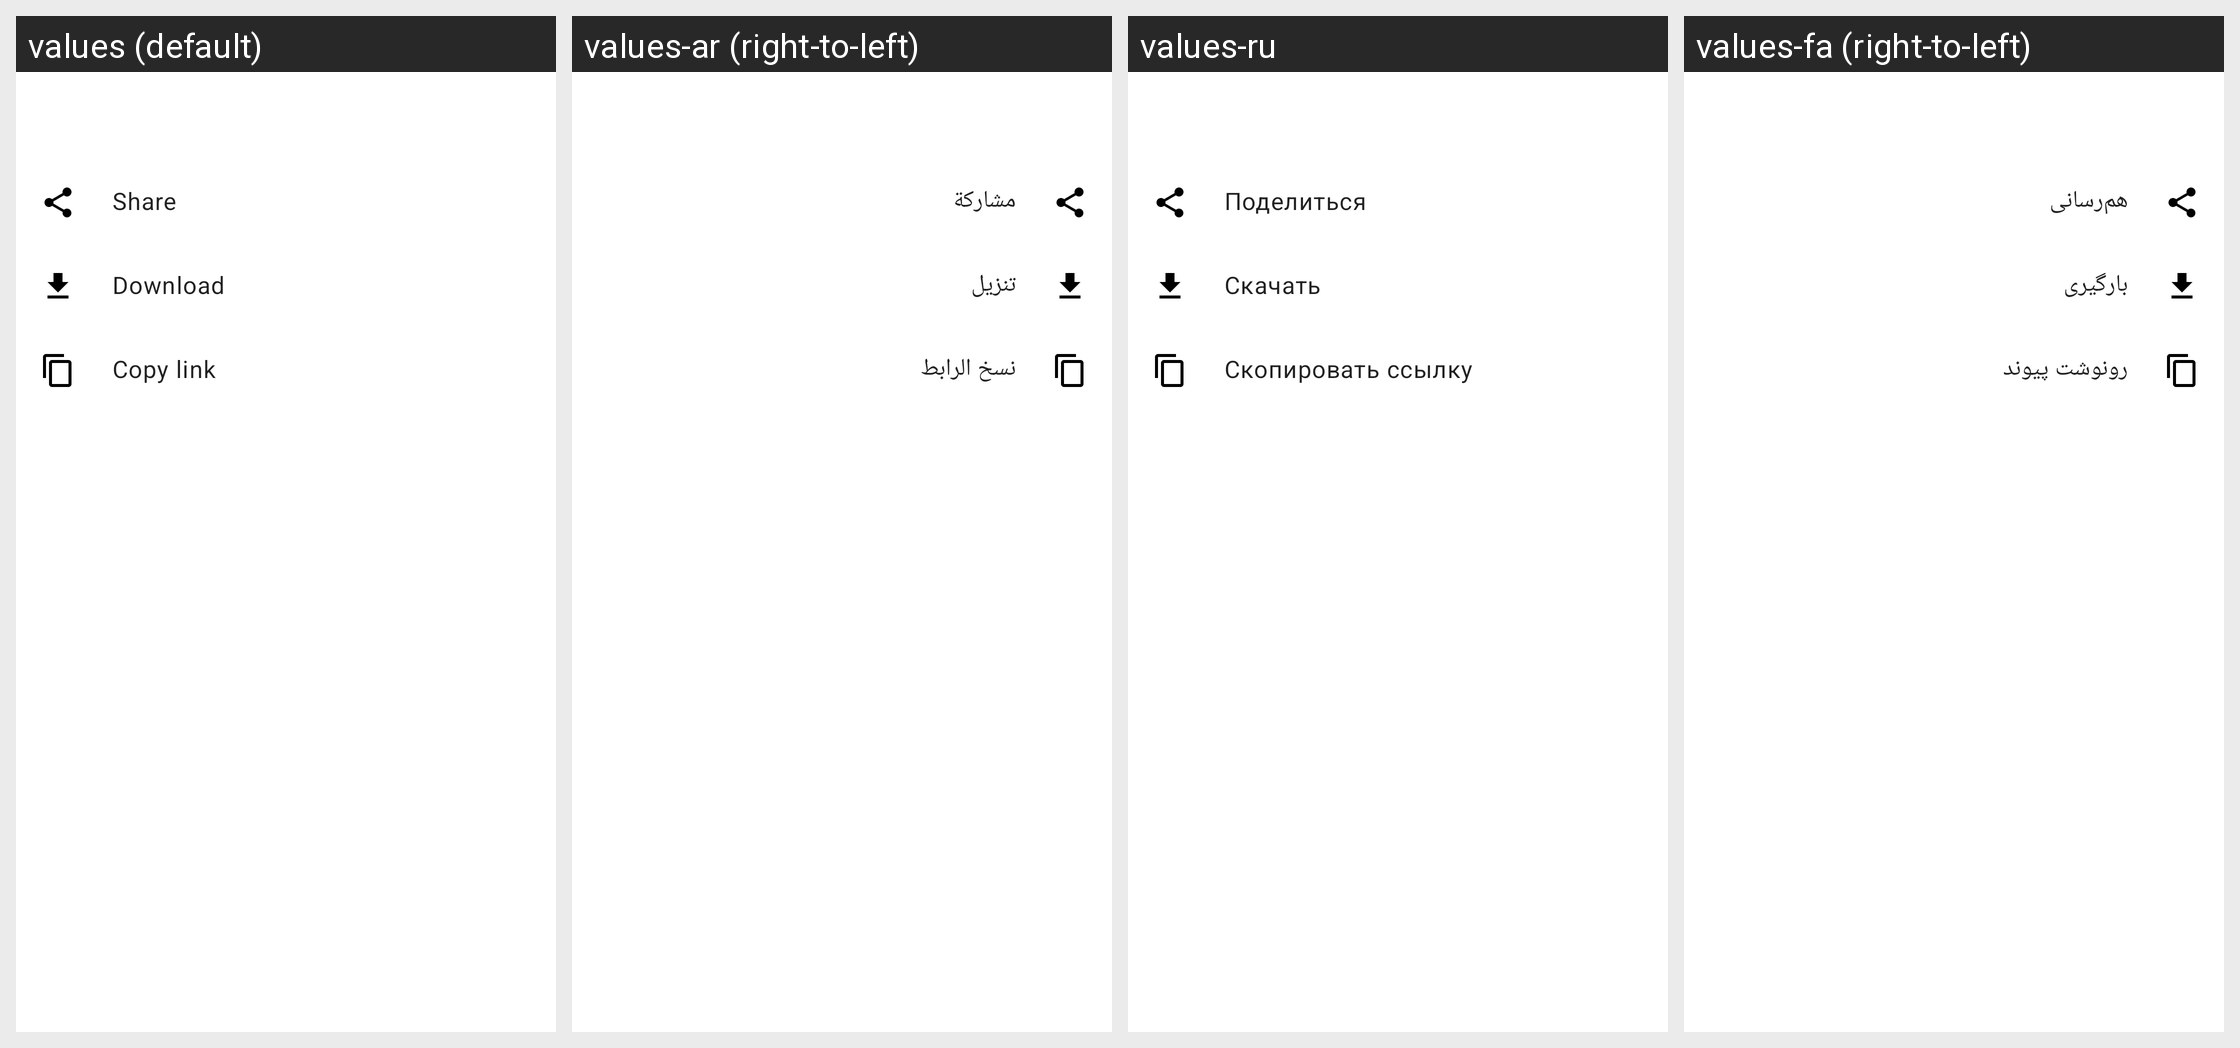

The same Android screen rendered under several of its app's locales, left to right. List the strings drawn on it with the default value and each locale's translation.
Android screen res/layout/dlg_browser_context_menu_dialog.xml rendered under 4 locales, left to right: values (default), values-ar (right-to-left), values-ru, values-fa (right-to-left). Device: Nexus 5 (rendered at 1080×1920; each locale shown at half size, 540×960, under a caption strip naming it); theme AppTheme.
Other locales in the repository, not shown: values-am, values-az, values-bn, values-cs, values-de, values-es, values-fr, values-hi, values-in, values-it, values-ja, values-ms, values-nb-rNO, values-pt-rBR, values-sk, values-sr, values-sv, values-ta, values-tr, values-uk, values-vi, values-zh-rCN, values-zh-rTW.
Strings drawn on this screen, with the default value and each locale's value (text and hints the layout hard-codes, and strings that could not be matched under every locale, appear in the picture but are not listed):

share
  values: Share
  values-ar: مشاركة
  values-ru: Поделиться
  values-fa: هم‌رسانی

browser_download_from_link
  values: Download
  values-ar: تنزيل
  values-ru: Скачать
  values-fa: بارگیری

browser_copy_link
  values: Copy link
  values-ar: نسخ الرابط
  values-ru: Скопировать ссылку
  values-fa: رونوشت پیوند
